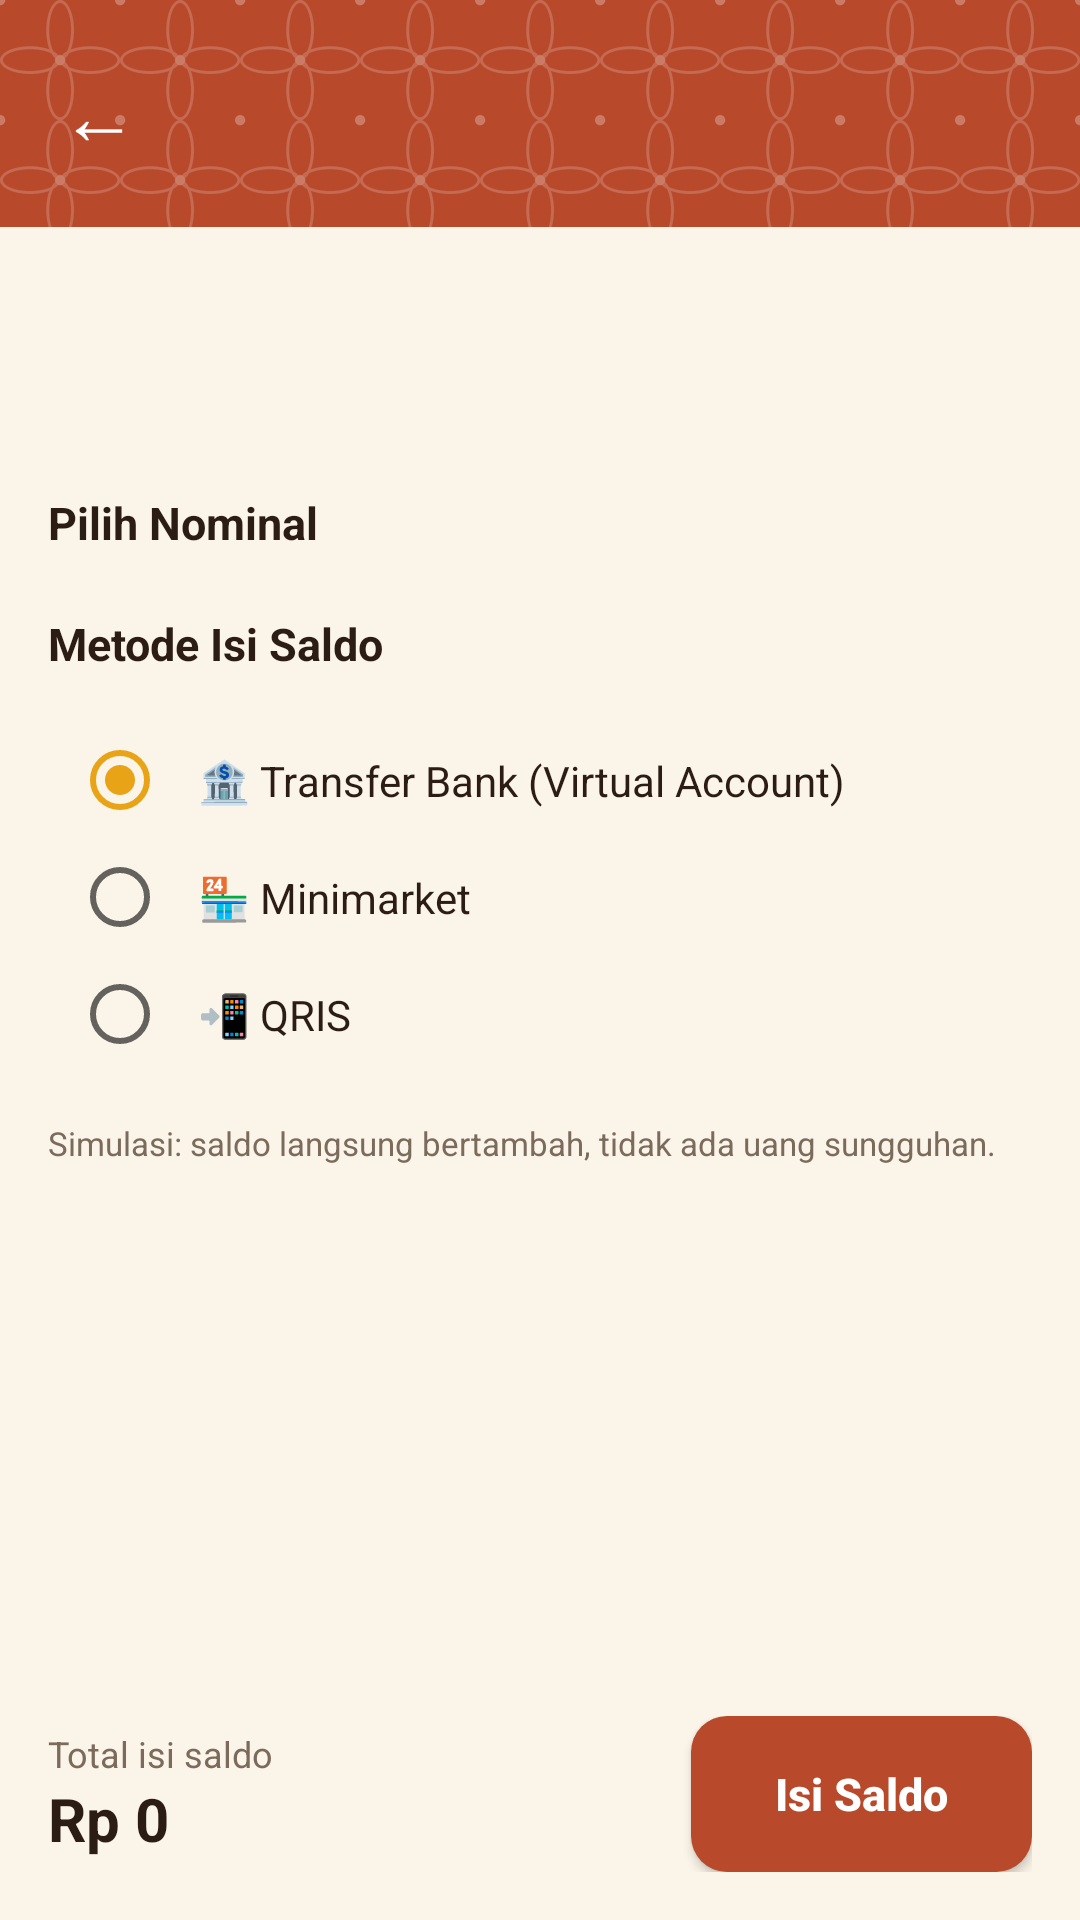

Layout XML and referenced resources for this Android screen:
<!-- AndroidManifest.xml: application theme Theme.DompetMini -->
<!-- res/layout/activity_isisaldo.xml -->
<?xml version="1.0" encoding="utf-8"?>
<LinearLayout xmlns:android="http://schemas.android.com/apk/res/android"
    android:layout_width="match_parent"
    android:layout_height="match_parent"
    android:background="@color/bg"
    android:orientation="vertical">

    <include layout="@layout/view_header" />

    <ScrollView
        android:layout_width="match_parent"
        android:layout_height="0dp"
        android:layout_weight="1">

        <LinearLayout
            android:layout_width="match_parent"
            android:layout_height="wrap_content"
            android:orientation="vertical"
            android:padding="16dp">

            <TextView
                android:id="@+id/tvCurrentBalance"
                android:layout_width="match_parent"
                android:layout_height="wrap_content"
                android:background="@drawable/bg_card"
                android:padding="16dp"
                android:textColor="@color/textPrimary"
                android:textSize="15sp"
                android:textStyle="bold" />

            <TextView
                android:layout_width="wrap_content"
                android:layout_height="wrap_content"
                android:layout_marginTop="20dp"
                android:text="Pilih Nominal"
                android:textColor="@color/textPrimary"
                android:textSize="15sp"
                android:textStyle="bold" />

            <GridLayout
                android:id="@+id/gridAmount"
                android:layout_width="match_parent"
                android:layout_height="wrap_content"
                android:layout_marginStart="-6dp"
                android:layout_marginEnd="-6dp"
                android:layout_marginTop="4dp"
                android:columnCount="2" />

            <TextView
                android:layout_width="wrap_content"
                android:layout_height="wrap_content"
                android:layout_marginTop="16dp"
                android:text="Metode Isi Saldo"
                android:textColor="@color/textPrimary"
                android:textSize="15sp"
                android:textStyle="bold" />

            <RadioGroup
                android:id="@+id/rgMethod"
                android:layout_width="match_parent"
                android:layout_height="wrap_content"
                android:layout_marginTop="8dp"
                android:background="@drawable/bg_card"
                android:orientation="vertical"
                android:padding="8dp">

                <RadioButton
                    android:id="@+id/rbBank"
                    android:layout_width="match_parent"
                    android:layout_height="wrap_content"
                    android:checked="true"
                    android:padding="10dp"
                    android:text="🏦 Transfer Bank (Virtual Account)"
                    android:textColor="@color/textPrimary" />

                <RadioButton
                    android:id="@+id/rbMini"
                    android:layout_width="match_parent"
                    android:layout_height="wrap_content"
                    android:padding="10dp"
                    android:text="🏪 Minimarket"
                    android:textColor="@color/textPrimary" />

                <RadioButton
                    android:id="@+id/rbQris"
                    android:layout_width="match_parent"
                    android:layout_height="wrap_content"
                    android:padding="10dp"
                    android:text="📲 QRIS"
                    android:textColor="@color/textPrimary" />
            </RadioGroup>

            <TextView
                android:layout_width="wrap_content"
                android:layout_height="wrap_content"
                android:layout_marginTop="8dp"
                android:text="Simulasi: saldo langsung bertambah, tidak ada uang sungguhan."
                android:textColor="@color/textSecondary"
                android:textSize="11sp" />
        </LinearLayout>
    </ScrollView>

    <LinearLayout
        android:layout_width="match_parent"
        android:layout_height="wrap_content"
        android:background="@drawable/bg_bottom_bar"
        android:gravity="center_vertical"
        android:orientation="horizontal"
        android:padding="16dp">

        <LinearLayout
            android:layout_width="0dp"
            android:layout_height="wrap_content"
            android:layout_weight="1"
            android:orientation="vertical">

            <TextView
                android:layout_width="wrap_content"
                android:layout_height="wrap_content"
                android:text="Total isi saldo"
                android:textColor="@color/textSecondary"
                android:textSize="12sp" />

            <TextView
                android:id="@+id/tvTotal"
                android:layout_width="wrap_content"
                android:layout_height="wrap_content"
                android:text="Rp 0"
                android:textColor="@color/textPrimary"
                android:textSize="20sp"
                android:textStyle="bold" />
        </LinearLayout>

        <Button
            android:id="@+id/btnTopUpSaldo"
            android:layout_width="wrap_content"
            android:layout_height="52dp"
            android:background="@drawable/bg_button_accent"
            android:paddingStart="28dp"
        android:paddingEnd="28dp"
            android:text="Isi Saldo"
            android:textAllCaps="false"
            android:textColor="@color/white"
            android:textSize="15sp"
            android:textStyle="bold" />
    </LinearLayout>
</LinearLayout>
<!-- res/layout/view_header.xml (included above) -->
<?xml version="1.0" encoding="utf-8"?>
<LinearLayout xmlns:android="http://schemas.android.com/apk/res/android"
    android:layout_width="match_parent"
    android:layout_height="wrap_content"
    android:background="@drawable/bg_header"
    android:gravity="center_vertical"
    android:orientation="horizontal"
    android:padding="12dp">

    <TextView
        android:id="@+id/btnBack"
        android:layout_width="wrap_content"
        android:layout_height="wrap_content"
        android:clickable="true"
        android:focusable="true"
        android:padding="8dp"
        android:text="←"
        android:textColor="@color/white"
        android:textSize="26sp" />

    <TextView
        android:id="@+id/tvHeaderTitle"
        android:layout_width="wrap_content"
        android:layout_height="wrap_content"
        android:layout_marginStart="8dp"
        android:fontFamily="serif"
        android:textColor="@color/white"
        android:textSize="20sp"
        android:textStyle="bold" />
</LinearLayout>
<!-- resources referenced by this layout -->
<resources>
  <color name="bg">#FBF4E8</color>
  <color name="textPrimary">#2B1D14</color>
  <color name="textSecondary">#7B6B5C</color>
  <color name="white">#FFFFFF</color>
  <!-- drawable bg_button_accent (drawable) -->
  <?xml version="1.0" encoding="utf-8"?>
  <shape xmlns:android="http://schemas.android.com/apk/res/android" android:shape="rectangle">
      <solid android:color="@color/brandStart" />
      <corners android:radius="12dp" />
  </shape>
  <!-- drawable bg_header (drawable) -->
  <?xml version="1.0" encoding="utf-8"?>
  <layer-list xmlns:android="http://schemas.android.com/apk/res/android">
      <item>
          <shape android:shape="rectangle">
              <solid android:color="@color/brandStart" />
          </shape>
      </item>
      <item>
          <bitmap
              android:src="@drawable/pola_kawung"
              android:tileMode="repeat" />
      </item>
  </layer-list>
  <style name="Theme.DompetMini" parent="Theme.AppCompat.DayNight.NoActionBar">
          <item name="colorPrimary">@color/brandStart</item>
          <item name="colorPrimaryDark">@color/primaryDark</item>
          <item name="colorAccent">@color/accent</item>
          <item name="android:windowBackground">@color/bg</item>
          <item name="android:statusBarColor">@color/primaryDark</item>
      </style>
  <color name="brandStart">#B8492B</color>
  <!-- drawable pola_kawung: png bitmap (drawable-nodpi, 3625 bytes) -->
  <color name="primaryDark">#7A2B19</color>
  <color name="accent">#E8A317</color>
</resources>
